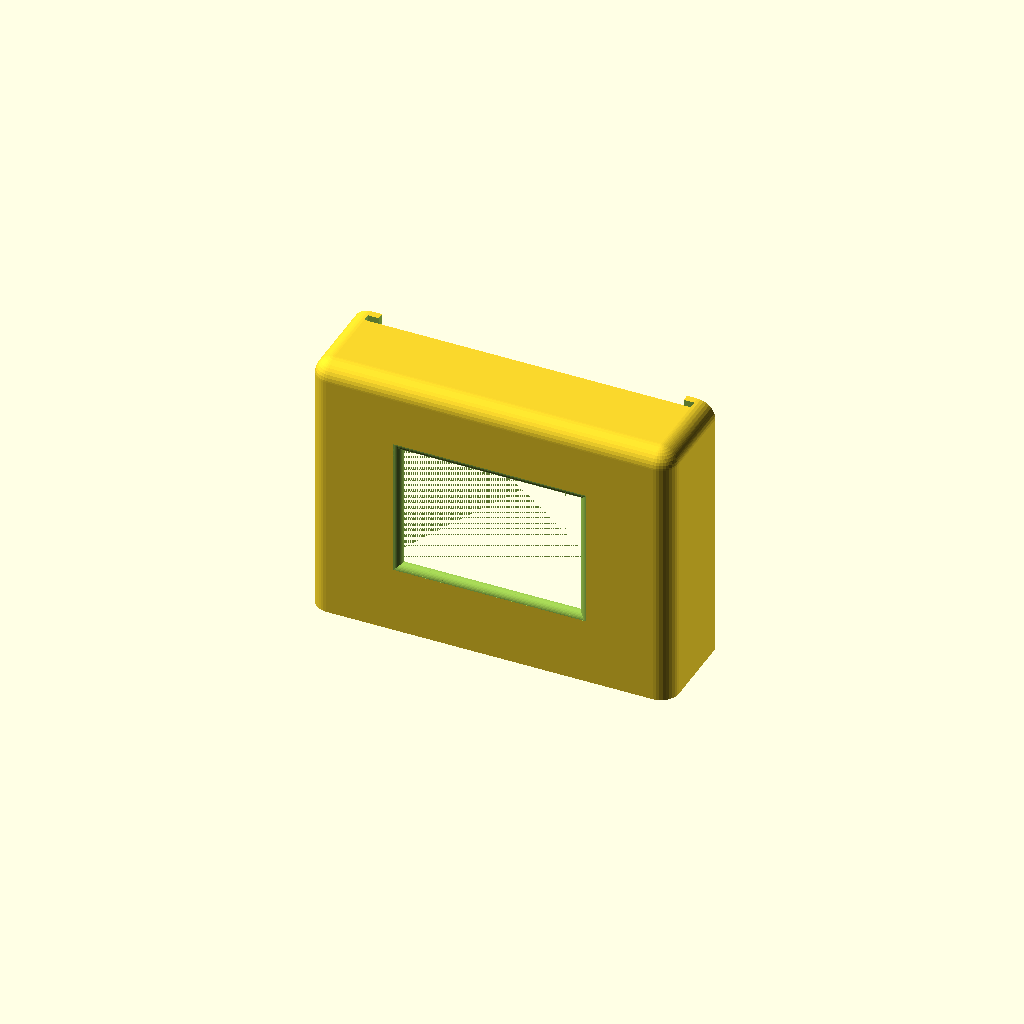
Cell 1: the model at its default parameters.
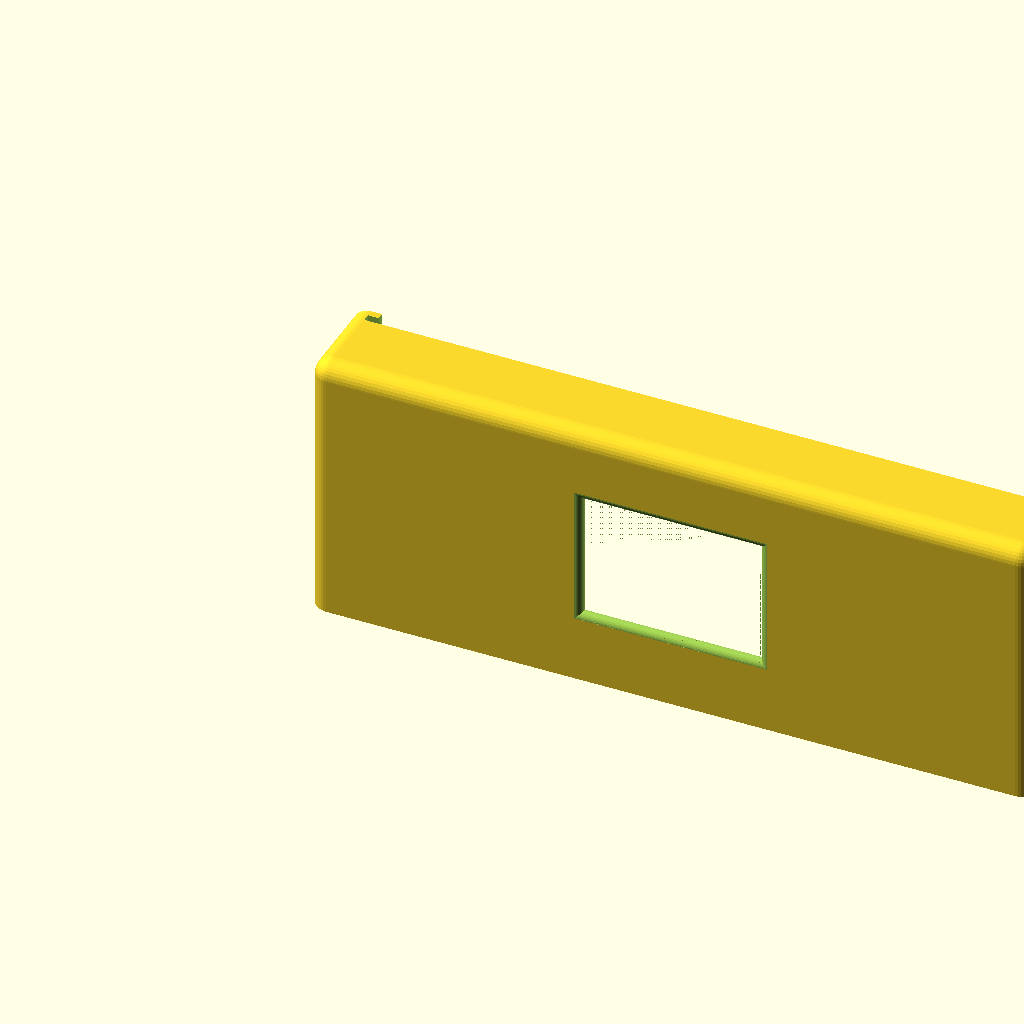
Cell 2: the same model with display_w = 203.2.
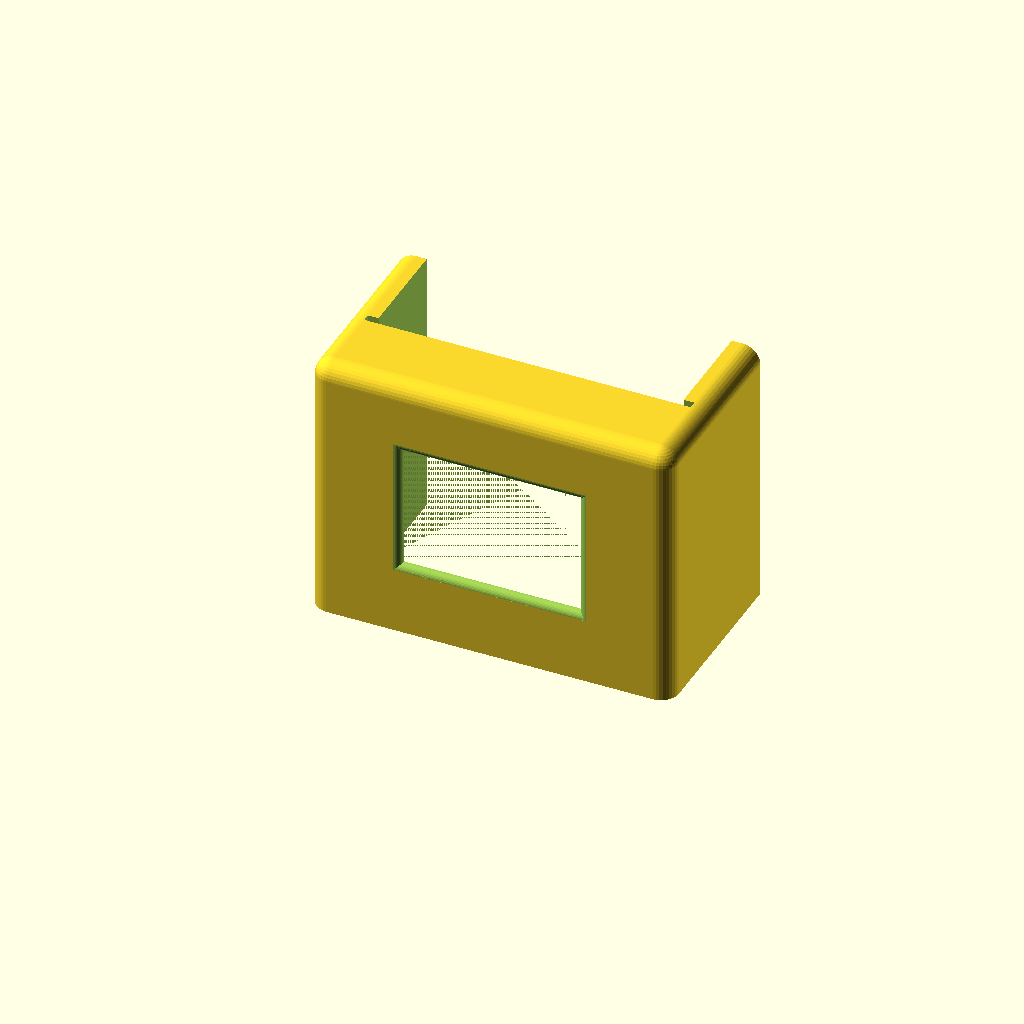
Cell 3 — display_d set to 54, the other parameters unchanged.
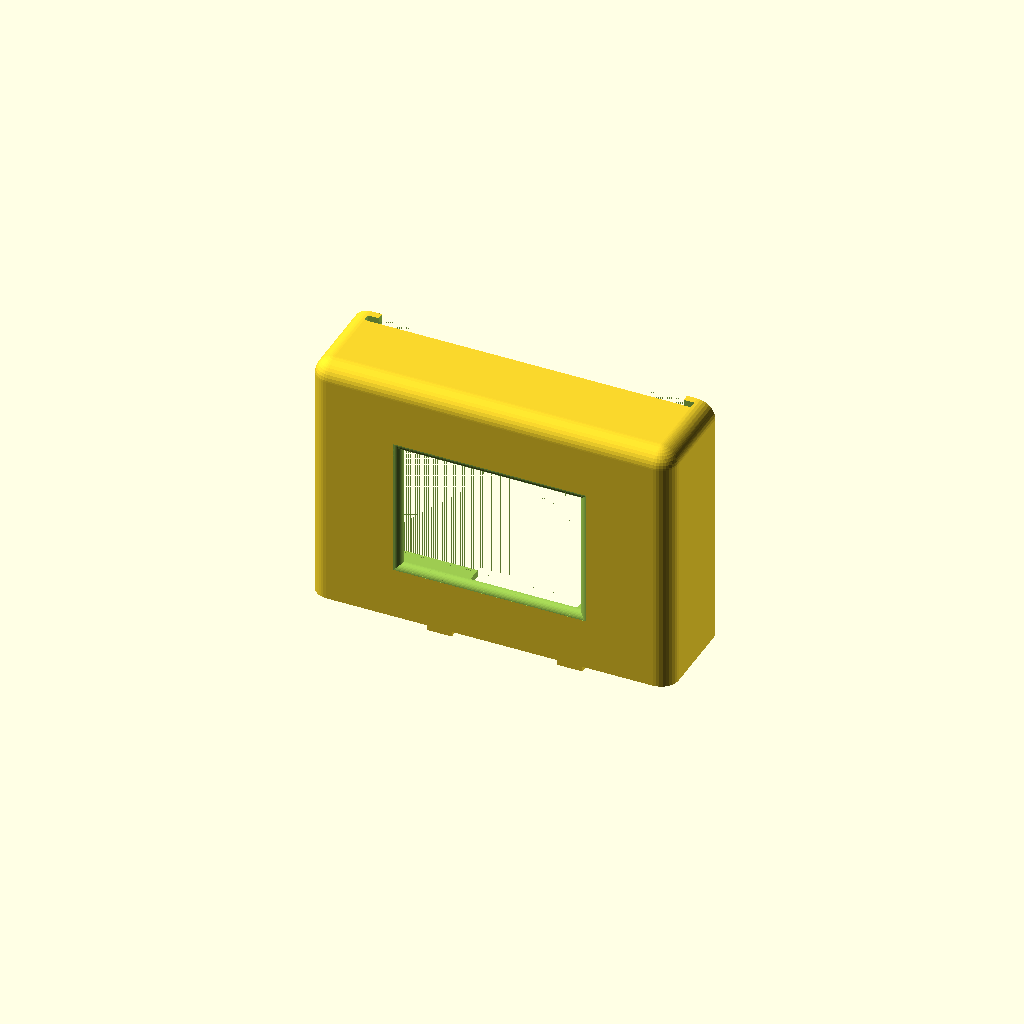
Cell 4: display_body_z = 8.4 (everything else at default).
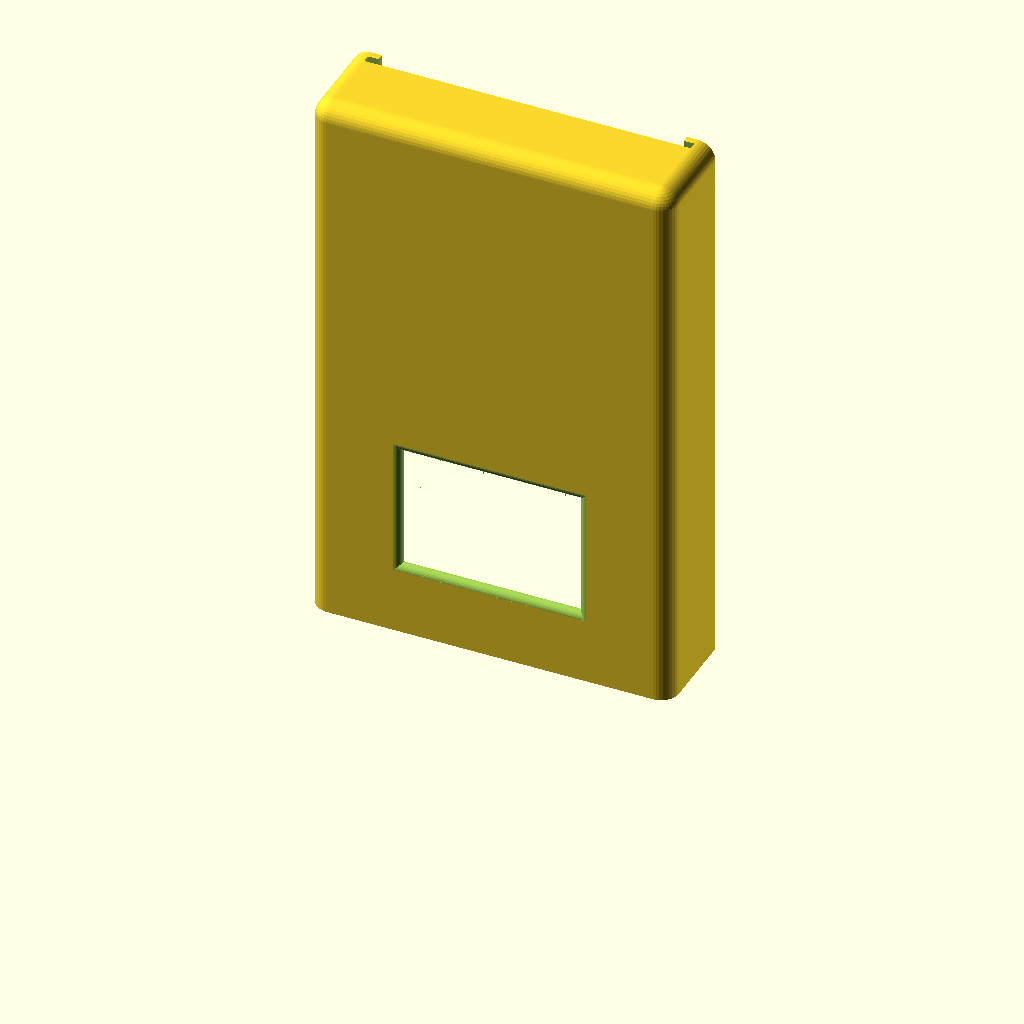
Cell 5: display_h = 160.8 (everything else at default).
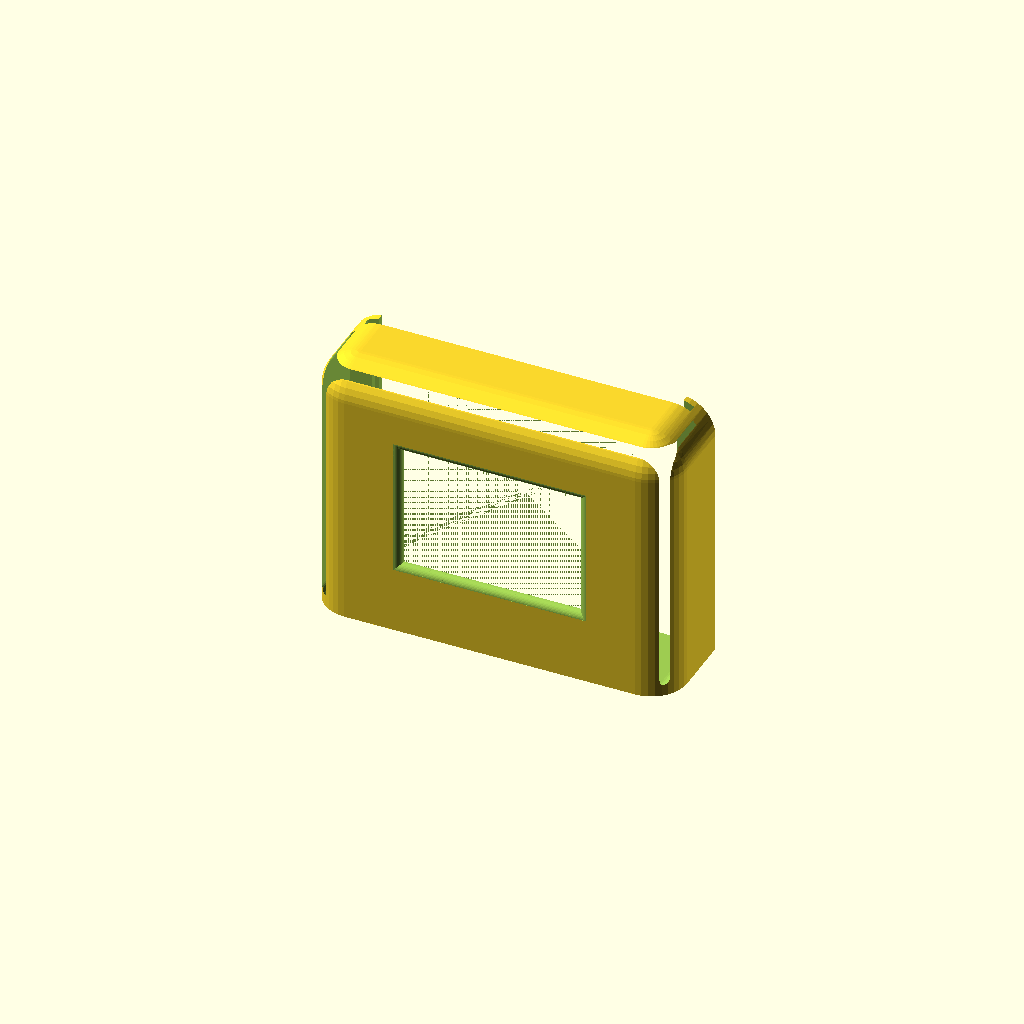
Cell 6: display_outer_r = 10 (everything else at default).
One fixed orthographic camera (rotation 55°, 0°, 25°; colour scheme Cornfield) for every cell.
Source of the model, case/scad/display_box.scad:
// Display box (SolidWorks part 003). Sits on top of the center body and holds the
// Waveshare 2" ST7789 LCD (seen through the front window) plus the microcontroller.
// The back door (display_door.scad) slides down into the grooves from the top.
// Frame: X = width (left->right seen from the front), Y = depth (0 = front face with
// the screen window, 27 = back / wall side), Z = height (0 = bottom of the tabs).

// --- overall shell ---
display_w = 101.6;          // outer width
display_d = 27.0;           // outer depth
display_body_z = 4.2;       // bottom of the box body (the tabs hang below this)
display_h = 80.4;           // overall height including the tabs
display_outer_r = 5.0;      // round on the front vertical edges and the top edges
display_wall = 2.0;         // front / side / top / floor wall thickness

// --- main cavity (LCD + MCU) ---
display_cav_back = 20.8;    // cavity depth ends here (front face of the groove ribs)
display_cav_r = 3.0;        // corner radius of the cavity seen from the back (XZ)
display_cav_front_r = 2.0;  // round where the cavity meets the inside of the front wall

// --- back door grooves ---
display_rib_w = 6.0;        // ribs in front of the groove (x 2..8 and 93.6..99.6)
display_groove_y = 22.8;    // groove front face
display_groove_t = 2.2;     // groove depth in Y (door flange is 2.0)
display_slot_inset = 5.0;   // groove / flange slot spans x 5..96.6
display_opening_inset = 8.0; // back opening for the door lip: x 8..93.6, full height

// --- screen window ---
display_win_w = 50.0;       // window width at the inside face of the front wall
display_win_h = 35.0;       // window height at the inside face
display_win_z = 24.8;       // window bottom (inside face)
display_win_r = 2.0;        // full round on the front edge of the window (= wall)

// --- wire pass-through in the floor ---
display_wire_x = 35.8;      // left edge (right edge = 65.8, centered)
display_wire_w = 30.0;
display_wire_y = 4.0;       // front edge; runs back into the door opening
display_wire_r = 2.0;       // front corner radius

// --- bottom tabs (L-shaped hooks into the center body) ---
display_tab_x = 29.0;       // left tab outer edge (right tab mirrored about center)
display_tab_y = 9.0;
display_tab_len = 16.0;     // Y extent (9..25)
display_tab_foot_w = 7.0;   // foot width, pointing toward the center
display_tab_foot_t = 2.0;   // foot thickness (z 0..2)
display_tab_stem_w = 2.0;   // stem width (z 2..4.2)

display_eps = 0.01;

// Outer shell: box with R5 on the two front vertical edges and on the three top
// edges (front, left, right); back and bottom edges are sharp.
module display_outer() {
  r = display_outer_r; top = display_h - r;
  hull() {
    for (x = [r, display_w - r]) {
      translate([x, r, top]) sphere(r);                                       // top-front corners
      translate([x, r, display_body_z]) cylinder(r = r, h = top - display_body_z); // front vertical edges
      translate([x, r, top]) rotate([-90, 0, 0]) cylinder(r = r, h = display_d - r); // top side edges
    }
    translate([0, r, display_body_z]) cube([display_w, display_d - r, display_eps]);
  }
}

// Main cavity: rounded rectangle (R3) in XZ, with an R2 round where it meets the
// inside of the front wall (torus at each corner).
module display_cavity() {
  R = display_cav_r; fr = display_cav_front_r; w = display_wall;
  z0 = display_body_z + w; z1 = display_h - w;
  y0 = w + fr;
  hull() for (x = [w + R, display_w - w - R], z = [z0 + R, z1 - R]) {
    translate([x, y0, z]) rotate([-90, 0, 0]) {
      rotate_extrude() intersection() { translate([R - fr, 0]) circle(fr); translate([0, -fr]) square([R, 2 * fr]); }
      cylinder(r = R, h = display_cav_back - y0);
    }
  }
}

// Door groove: straight slot x 5..96.6 from the cavity floor up through the top
// (the door flange slides down into it), plus the gap between the two ribs.
module display_door_track() {
  w = display_wall;
  z0 = display_body_z + w; z1 = display_h - w;
  // gap between the ribs, joining cavity and groove
  translate([display_opening_inset, display_cav_back - display_eps, z0])
    cube([display_w - 2 * display_opening_inset, display_groove_y - display_cav_back + 2 * display_eps, z1 - z0]);
  // groove for the door flange, open at the top
  translate([display_slot_inset, display_groove_y, z0])
    cube([display_w - 2 * display_slot_inset, display_groove_t, display_h]);
  // back opening for the door lip (full height, through the floor and top)
  translate([display_opening_inset, display_groove_y + display_groove_t - display_eps, display_body_z - 1])
    cube([display_w - 2 * display_opening_inset, display_d, display_h]);
}

// Screen window: 50 x 35 at the inside face, front edge fully rounded (R2), built
// as a stack of frusta following the quarter-round profile.
module display_window() {
  n = 9; r = display_win_r; // 10 degree steps, like the other rounds
  cx = display_w / 2; cz = display_win_z + display_win_h / 2;
  // point on the quarter round at angle a: depth y = r(1-cos a), flare e = r(1-sin a)
  module layer(a) let(y = r * (1 - cos(a)), e = r * (1 - sin(a)))
    translate([cx - display_win_w / 2 - e, y, cz - display_win_h / 2 - e])
      cube([display_win_w + 2 * e, display_eps, display_win_h + 2 * e]);
  for (i = [0 : n - 1]) hull() { layer(90 * i / n); layer(90 * (i + 1) / n); }
  translate([cx - display_win_w / 2, -display_eps, display_win_z]) cube([display_win_w, display_wall + 1, display_win_h]);
  translate([cx - display_win_w / 2 - r, -1, cz - display_win_h / 2 - r]) cube([display_win_w + 2 * r, 1 + display_eps, display_win_h + 2 * r]);
}

// Wire pass-through: slot in the floor, R2 at the front corners, open to the back.
module display_wire_pass() {
  r = display_wire_r;
  translate([0, 0, display_body_z - 1]) linear_extrude(display_wall + 2)
    hull() {
      for (x = [display_wire_x + r, display_wire_x + display_wire_w - r])
        translate([x, display_wire_y + r]) circle(r);
      translate([display_wire_x, display_groove_y]) square([display_wire_w, display_d - display_groove_y]);
    }
}

// Bottom tab: L-shaped hook, stem on the outside, foot pointing toward the center.
module display_tab() {
  translate([display_tab_x, display_tab_y, 0]) {
    cube([display_tab_foot_w, display_tab_len, display_tab_foot_t]);
    cube([display_tab_stem_w, display_tab_len, display_body_z + display_eps]);
  }
}

module display_box() {
  $fn = 36; // the original mesh uses 10 degree facets on every round
  difference() {
    display_outer();
    display_cavity();
    display_door_track();
    display_window();
    display_wire_pass();
  }
  display_tab();
  translate([display_w, 0, 0]) mirror([1, 0, 0]) display_tab();
}

display_box();
Customizer parameters (derived from the source; name, type, default, range or options):
display_w: number, default 101.6
display_d: number, default 27
display_body_z: number, default 4.2
display_h: number, default 80.4
display_outer_r: number, default 5
display_wall: number, default 2
display_cav_back: number, default 20.8
display_cav_r: number, default 3
display_cav_front_r: number, default 2
display_rib_w: number, default 6
display_groove_y: number, default 22.8
display_groove_t: number, default 2.2
display_slot_inset: number, default 5
display_opening_inset: number, default 8
display_win_w: number, default 50
display_win_h: number, default 35
display_win_z: number, default 24.8
display_win_r: number, default 2
display_wire_x: number, default 35.8
display_wire_w: number, default 30
display_wire_y: number, default 4
display_wire_r: number, default 2
display_tab_x: number, default 29
display_tab_y: number, default 9
display_tab_len: number, default 16
display_tab_foot_w: number, default 7
display_tab_foot_t: number, default 2
display_tab_stem_w: number, default 2
display_eps: number, default 0.01
